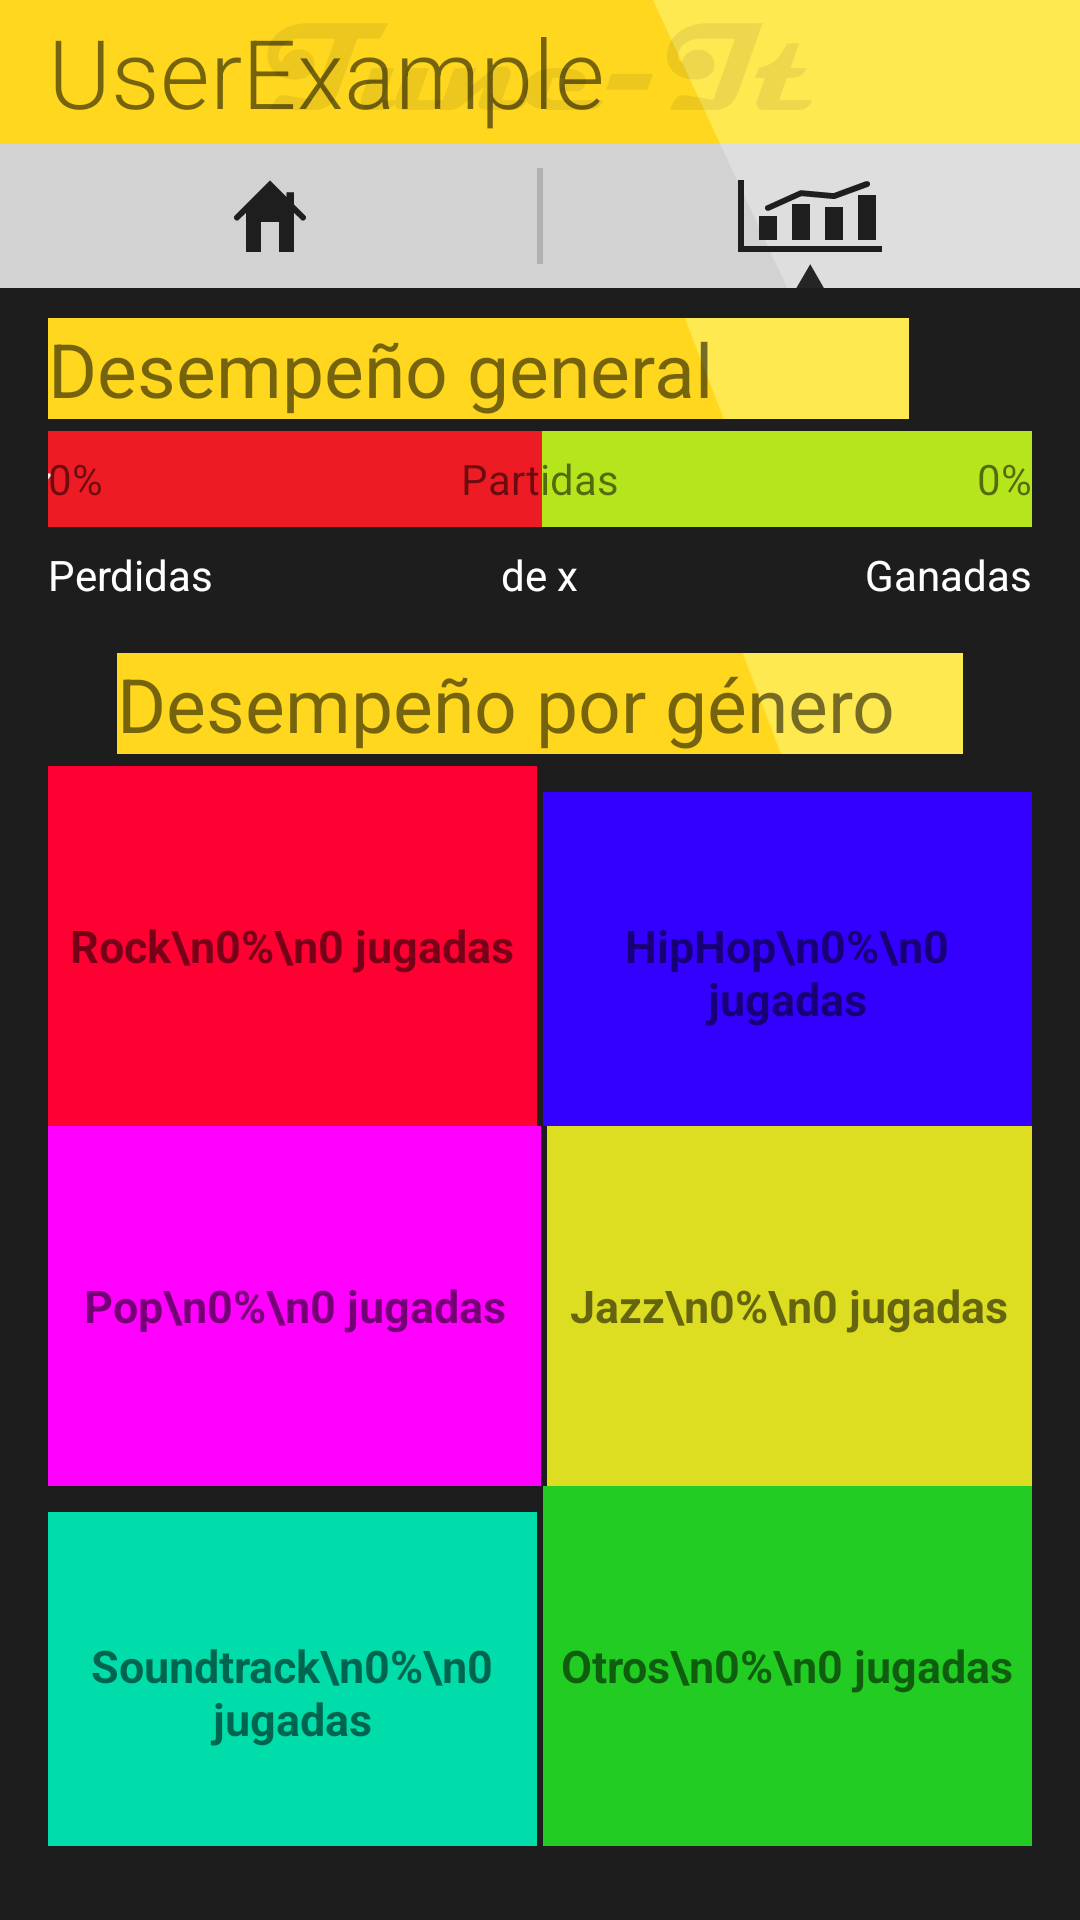

Write the Android layout XML for this screen, with the resource values it uses.
<!-- AndroidManifest.xml: application theme AppTheme -->
<!-- res/layout/stats.xml -->
<LinearLayout xmlns:android="http://schemas.android.com/apk/res/android"
    android:layout_width="fill_parent"
    android:layout_height="wrap_content"
    android:background="#1d1d1d"
    android:orientation="vertical" >

    

    <ScrollView
        android:id="@+id/scrollView1"
        android:layout_width="match_parent"
        android:layout_height="wrap_content" >

        <LinearLayout
            android:layout_width="match_parent"
            android:layout_height="match_parent"
            android:orientation="vertical" >

            <RelativeLayout
                android:layout_width="match_parent"
                android:layout_height="48dp"
                android:background="@drawable/actionbar" >

                <TextView
                    android:id="@+id/lblUser"
                    android:layout_width="wrap_content"
                    android:layout_height="wrap_content"
                    android:layout_alignParentLeft="true"
                    android:layout_centerVertical="true"
                    android:layout_marginLeft="16dp"
                    android:fontFamily="sans-serif-light"
                    android:text="UserExample"
                    android:textSize="32dp" />
            </RelativeLayout>

<LinearLayout
        android:layout_width="fill_parent"
        android:layout_height="wrap_content"
        android:orientation="horizontal" >

        <ImageButton
            android:id="@+id/imageButton1"
            android:layout_width="0dp"
            android:layout_height="wrap_content"
            android:layout_weight="0.5"
            android:background="@drawable/homebtn"
            android:onClick="gotoMenu"
            android:contentDescription="Ir a partidas" />

        <ImageButton
            android:id="@+id/imageButton2"
            android:layout_width="0dp"
            android:layout_height="wrap_content"
            android:layout_weight="0.5"
            android:background="@drawable/statsbtnp"
            android:contentDescription="Ir a estadísticas"
            android:onClick="gotoStats" />
    </LinearLayout>

            <TextView
                android:id="@+id/TextView03"
                android:layout_width="287dp"
                android:layout_height="wrap_content"
                android:layout_marginBottom="4dp"
                android:layout_marginLeft="16dp"
                android:layout_marginTop="10dp"
                android:background="@drawable/listbar"
                android:text="Desempeño general"
                android:textSize="25dp" />

            <RelativeLayout
                android:layout_width="match_parent"
                android:layout_height="32dp"
                android:layout_marginLeft="16dp"
                android:layout_marginRight="16dp"
                android:background="@drawable/barr" >

                <TextView
                    android:id="@+id/TextView04"
                    android:layout_width="wrap_content"
                    android:layout_height="wrap_content"
                    android:layout_centerInParent="true"
                    android:text="Partidas" />

                <TextView
                    android:id="@+id/TextView05"
                    android:layout_width="wrap_content"
                    android:layout_height="wrap_content"
                    android:layout_alignBaseline="@+id/TextView04"
                    android:layout_alignBottom="@+id/TextView04"       
                    android:layout_alignParentLeft="true"
                    android:text="0%" />

                <TextView
                    android:id="@+id/textView1"
                    android:layout_width="wrap_content"
                    android:layout_height="wrap_content"
                    android:layout_alignBaseline="@+id/TextView04"
                    android:layout_alignBottom="@+id/TextView04"
                    android:layout_alignParentRight="true"
                    android:text="0%" />
            </RelativeLayout>

            <RelativeLayout
                android:layout_width="match_parent"
                android:layout_height="32dp"
                android:layout_marginLeft="16dp"
                android:layout_marginRight="16dp"
                android:background="#00000000" >

                <TextView
                    android:id="@+id/TextView07"
                    android:layout_width="wrap_content"
                    android:layout_height="wrap_content"
                    android:layout_centerInParent="true"
                    android:text="de x"
                    android:textColor="#ffffff" />

                <TextView
                    android:id="@+id/TextView08"
                    android:layout_width="wrap_content"
                    android:layout_height="wrap_content"
                    android:layout_alignBaseline="@+id/TextView07"
                    android:layout_alignBottom="@+id/TextView07"
                    android:layout_alignParentLeft="true"
                    android:text="Perdidas"
                    android:textColor="#ffffff" />

                <TextView
                    android:id="@+id/TextView06"
                    android:layout_width="wrap_content"
                    android:layout_height="wrap_content"
                    android:layout_alignBaseline="@+id/TextView07"
                    android:layout_alignBottom="@+id/TextView07"
                    android:layout_alignParentRight="true"
                    android:text="Ganadas"
                    android:textColor="#ffffff" />
            </RelativeLayout>

            <TextView
                android:id="@+id/TextView09"
                android:layout_width="282dp"
                android:layout_gravity="center"
                android:layout_height="wrap_content"
                android:layout_marginBottom="4dp"
                android:layout_marginLeft="16dp"
                android:layout_marginRight="16dp"
                android:layout_marginTop="10dp"
                android:background="@drawable/listbar"
                android:text="Desempeño por género"
                android:textSize="25dp" />

            <LinearLayout
                android:layout_width="match_parent"
                android:layout_marginLeft="16dp"
                android:layout_marginRight="16dp"
                android:layout_height="wrap_content" >

                <TextView
                    android:id="@+id/textView3"
                    android:layout_width="0dp"
                    android:layout_height="120dp"
                    android:layout_weight="0.5"
                    android:background="#ff0033"
                    android:gravity="center"
                    android:text="Rock\n0%\n0 jugadas"
                    android:textSize="15dp"
                    android:textStyle="bold" />

                <TextView
                    android:id="@+id/textView4"
                    android:layout_width="0dp"
                    android:layout_height="120dp"
                    android:layout_marginLeft="2dp"
                    android:layout_weight="0.5"
                    android:background="#3300ff"
                    android:gravity="center"
                    android:text="HipHop\n0%\n0 jugadas"
                    android:textSize="15dp"
                    android:textStyle="bold" />

            </LinearLayout>
    		<LinearLayout
                android:layout_width="match_parent"
                
                android:layout_marginLeft="16dp"
                android:layout_marginRight="16dp"
                android:layout_height="wrap_content" >

                <TextView
                    android:id="@+id/TextView11"
                    android:layout_width="0dp"
                    android:layout_height="120dp"
                    android:layout_weight="0.50"
                    android:background="#ff00ff"
                    android:gravity="center"
                    android:text="Pop\n0%\n0 jugadas"
                    android:textSize="15dp"
                    android:textStyle="bold" />

                <TextView
                    android:id="@+id/TextView10"
                    android:layout_width="0dp"
                    android:layout_height="120dp"
                    android:layout_marginLeft="2dp"
                    android:layout_weight="0.49"
                    android:background="#dddd22"
                    android:gravity="center"
                    android:text="Jazz\n0%\n0 jugadas"
                    android:textSize="15dp"
                    android:textStyle="bold" />

            </LinearLayout>
            <LinearLayout
        android:layout_width="match_parent"
        
                android:layout_marginLeft="16dp"
                android:layout_marginRight="16dp"
        android:layout_height="wrap_content" >

        <TextView
            android:id="@+id/TextView13"
            android:layout_width="0dp"
            android:layout_height="120dp"
            android:layout_weight="0.5"
            android:background="#00ddaa"
            android:gravity="center"
            android:text="Soundtrack\n0%\n0 jugadas"
            android:textSize="15dp"
            android:textStyle="bold" />

        <TextView
            android:id="@+id/TextView12"
            android:layout_width="0dp"
            android:layout_height="120dp"
            android:layout_marginLeft="2dp"
            android:layout_weight="0.5"
            android:background="#22cc22"
            android:gravity="center"
            android:text="Otros\n0%\n0 jugadas"
            android:textSize="15dp"
            android:textStyle="bold" />

    </LinearLayout>
            </LinearLayout>
	
    </ScrollView>
    
</LinearLayout>
<!-- resources referenced by this layout -->
<resources>
  <!-- drawable actionbar: png bitmap (drawable-hdpi, 3157 bytes) -->
  <!-- drawable barr: png bitmap (drawable-mdpi, 690 bytes) -->
  <!-- drawable homebtn: png bitmap (drawable-hdpi, 485 bytes) -->
  <!-- drawable listbar: png bitmap (drawable-hdpi, 381 bytes) -->
  <!-- drawable statsbtnp: png bitmap (drawable-hdpi, 1057 bytes) -->
  <style name="AppTheme" parent="AppBaseTheme">
          
      </style>
  <style name="AppBaseTheme" parent="Theme.AppCompat.Light">
          
      </style>
</resources>
